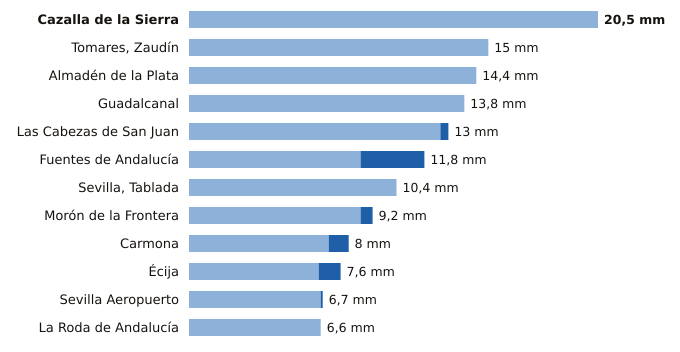

Values plotted in this chart, from the file beside it:
estacion, provincia, indicativo, mm_6_dias_anteriores, mm_hoy, mm_7_dias, horas_de_hoy
Cazalla de la Sierra, Sevilla, 5704B, 20.5, 0.0, 20.5, 2
Tomares, Zaudín, Sevilla, 5788X, 15.0, 0.0, 15.0, 2
Almadén de la Plata, Sevilla, 5733X, 14.4, 0.0, 14.4, 1
Guadalcanal, Sevilla, 5726X, 13.8, 0.0, 13.8, 2
Las Cabezas de San Juan, Sevilla, 5891X, 12.6, 0.4, 13.0, 1
Fuentes de Andalucía, Sevilla, 5656, 8.6, 3.2, 11.8, 1
Sevilla, Tablada, Sevilla, 5790Y, 10.4, 0.0, 10.4, 2
Morón de la Frontera, Sevilla, 5796, 8.6, 0.6, 9.2, 2
Carmona, Sevilla, 5702X, 7.0, 1.0, 8.0, 1
Écija, Sevilla, 5641X, 6.5, 1.1, 7.6, 2
Sevilla Aeropuerto, Sevilla, 5783, 6.6, 0.1, 6.7, 2
La Roda de Andalucía, Sevilla, 5612B, 6.6, 0.0, 6.6, 2
